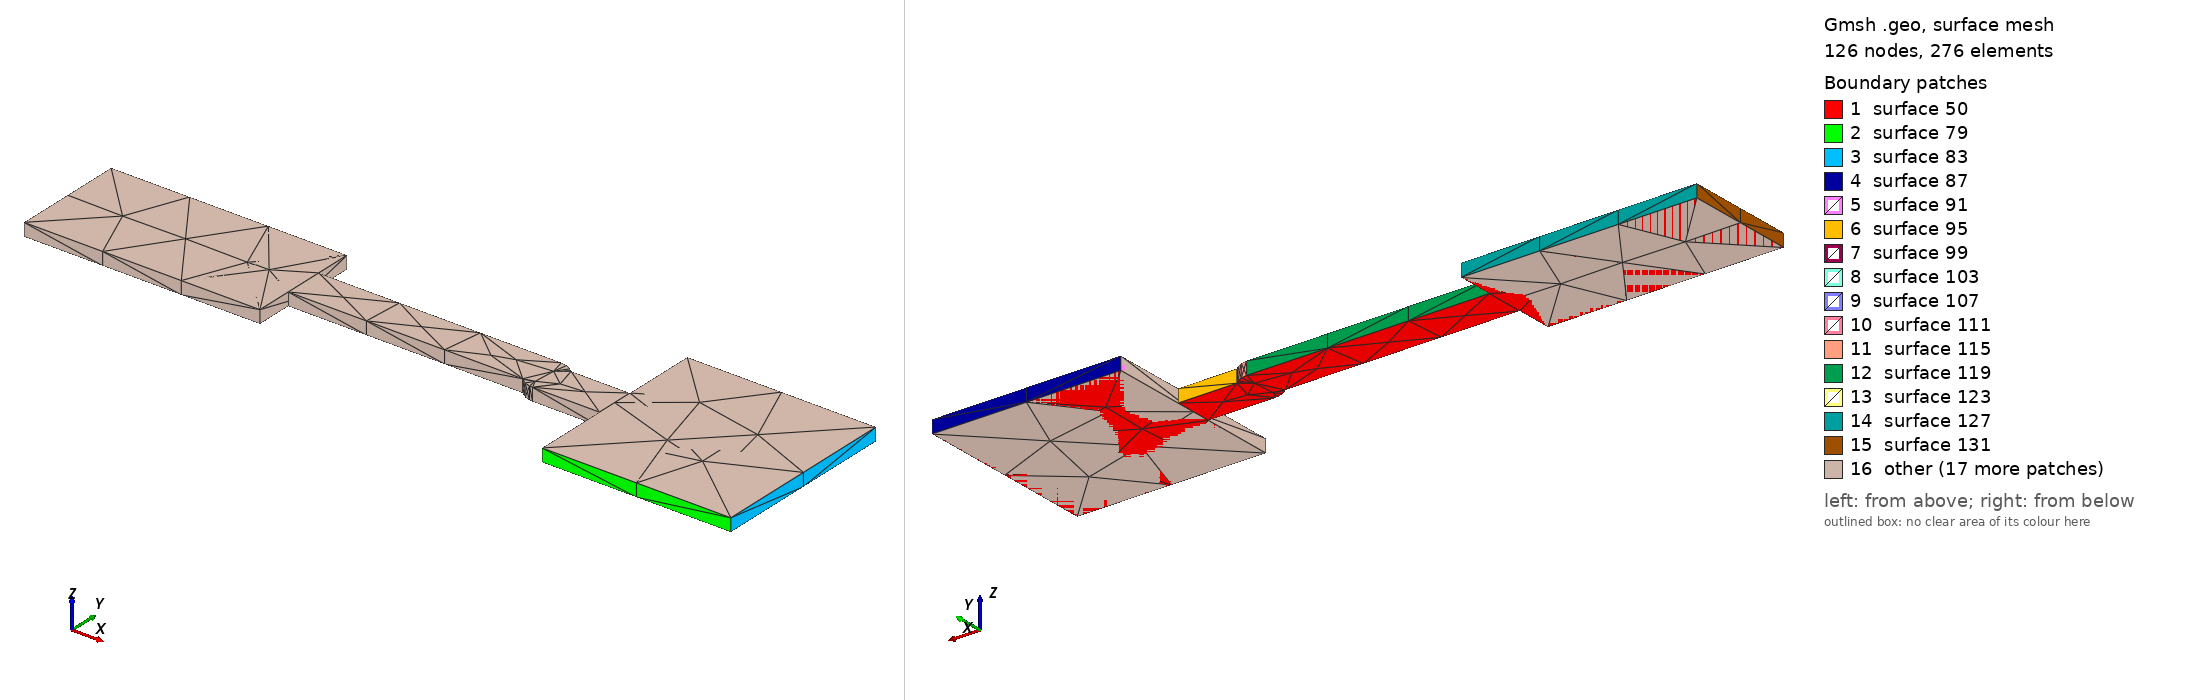

Gmsh geometry script, surface-meshed: 126 nodes, 276 surface elements. Boundary patches (legend numbers): 1 surface 50, 2 surface 79, 3 surface 83, 4 surface 87, 5 surface 91, 6 surface 95, 7 surface 99, 8 surface 103, 9 surface 107, 10 surface 111, 11 surface 115, 12 surface 119, 13 surface 123, 14 surface 127, 15 surface 131, 16 other. Left view from above one corner, right view from below the opposite corner. The script declares no physical surfaces, so the legend lists its geometric surfaces. The drawing asked Gmsh for element sizes between 1% and 20% of the model's largest extent; the script's own settings can give other sizes.

=== PG_3P3_S5_NU.geo (drawn) ===
lc = 1e-2;
Point(1) = {1.05, 2.059, 0.10548, lc} ;
Point(2) = {1.07, 2.059, 0.10548, lc} ;
Point(3) = {1.07, 2.079, 0.10548, lc} ;
Point(4) = {1.05, 2.079, 0.10548, lc} ;
Point(5) = {1.05, 2.0711, 0.10548, lc} ;
Point(6) = {1.04377, 2.0711, 0.10548, lc} ;
Point(7) = {1.0437, 2.07118, 0.10548, lc} ;
Point(8) = {1.04368, 2.07116, 0.10548, lc} ;
Point(9) = {1.04344, 2.07139, 0.10548, lc} ;
Point(10) = {1.04286, 2.07169, 0.10548, lc} ;
Point(11) = {1.04221, 2.07179, 0.10548, lc} ;
Point(12) = {1.0165, 2.07179, 0.10548, lc} ;
Point(13) = {1.0165, 2.07569, 0.10548, lc} ;
Point(14) = {0.9915, 2.07569, 0.10548, lc} ;
Point(15) = {0.9915, 2.06369, 0.10548, lc} ;
Point(16) = {1.0165, 2.06369, 0.10548, lc} ;
Point(17) = {1.0165, 2.06759, 0.10548, lc} ;
Point(18) = {1.04134, 2.06759, 0.10548, lc} ;
Point(19) = {1.04141, 2.06752, 0.10548, lc} ;
Point(20) = {1.04195, 2.06713, 0.10548, lc} ;
Point(21) = {1.04257, 2.06693, 0.10548, lc} ;
Point(22) = {1.0429, 2.06693, 0.10548, lc} ;
Point(23) = {1.0429, 2.0669, 0.10548, lc} ;
Point(24) = {1.05, 2.0669, 0.10548, lc} ;
Line(25) = {1,2} ;
Line(26) = {2,3} ;
Line(27) = {3,4} ;
Line(28) = {4,5} ;
Line(29) = {5,6} ;
Line(30) = {6,7} ;
Line(31) = {7,8} ;
Line(32) = {8,9} ;
Line(33) = {9,10} ;
Line(34) = {10,11} ;
Line(35) = {11,12} ;
Line(36) = {12,13} ;
Line(37) = {13,14} ;
Line(38) = {14,15} ;
Line(39) = {15,16} ;
Line(40) = {16,17} ;
Line(41) = {17,18} ;
Line(42) = {18,19} ;
Line(43) = {19,20} ;
Line(44) = {20,21} ;
Line(45) = {21,22} ;
Line(46) = {22,23} ;
Line(47) = {23,24} ;
Line(48) = {24,1} ;
Line Loop(49) = {25,26,27,28,29,30,31,32,33,34,35,36,37,38,39,40,41,42,43,44,45,46,47,48} ;
Plane Surface(50) = {49} ;
Extrude{0,0,0.00137}{ Surface{50}; }
Point(635) = {0.9915, 2.06369, 0.10548, lc} ;
Point(636) = {0.9915, 2.07569, 0.10548, lc} ;
Point(637) = {1.0165, 2.07569, 0.10548, lc} ;
Point(638) = {1.0165, 2.06369, 0.10548, lc} ;
Line(639) = {635,636} ;
Line(640) = {636,637} ;
Line(641) = {637,638} ;
Line(642) = {638,635} ;
Line Loop(643) = {639,640,641,642} ;
Plane Surface(644) = {643} ;
Extrude{0,0,0.00137}{ Surface{644}; }
Point(909) = {1.05, 2.079, 0.10548, lc} ;
Point(910) = {1.07, 2.079, 0.10548, lc} ;
Point(911) = {1.07, 2.059, 0.10548, lc} ;
Point(912) = {1.05, 2.059, 0.10548, lc} ;
Line(913) = {909,910} ;
Line(914) = {910,911} ;
Line(915) = {911,912} ;
Line(916) = {912,909} ;
Line Loop(917) = {913,914,915,916} ;
Plane Surface(918) = {917} ;
Extrude{0,0,0.00137}{ Surface{918}; }
